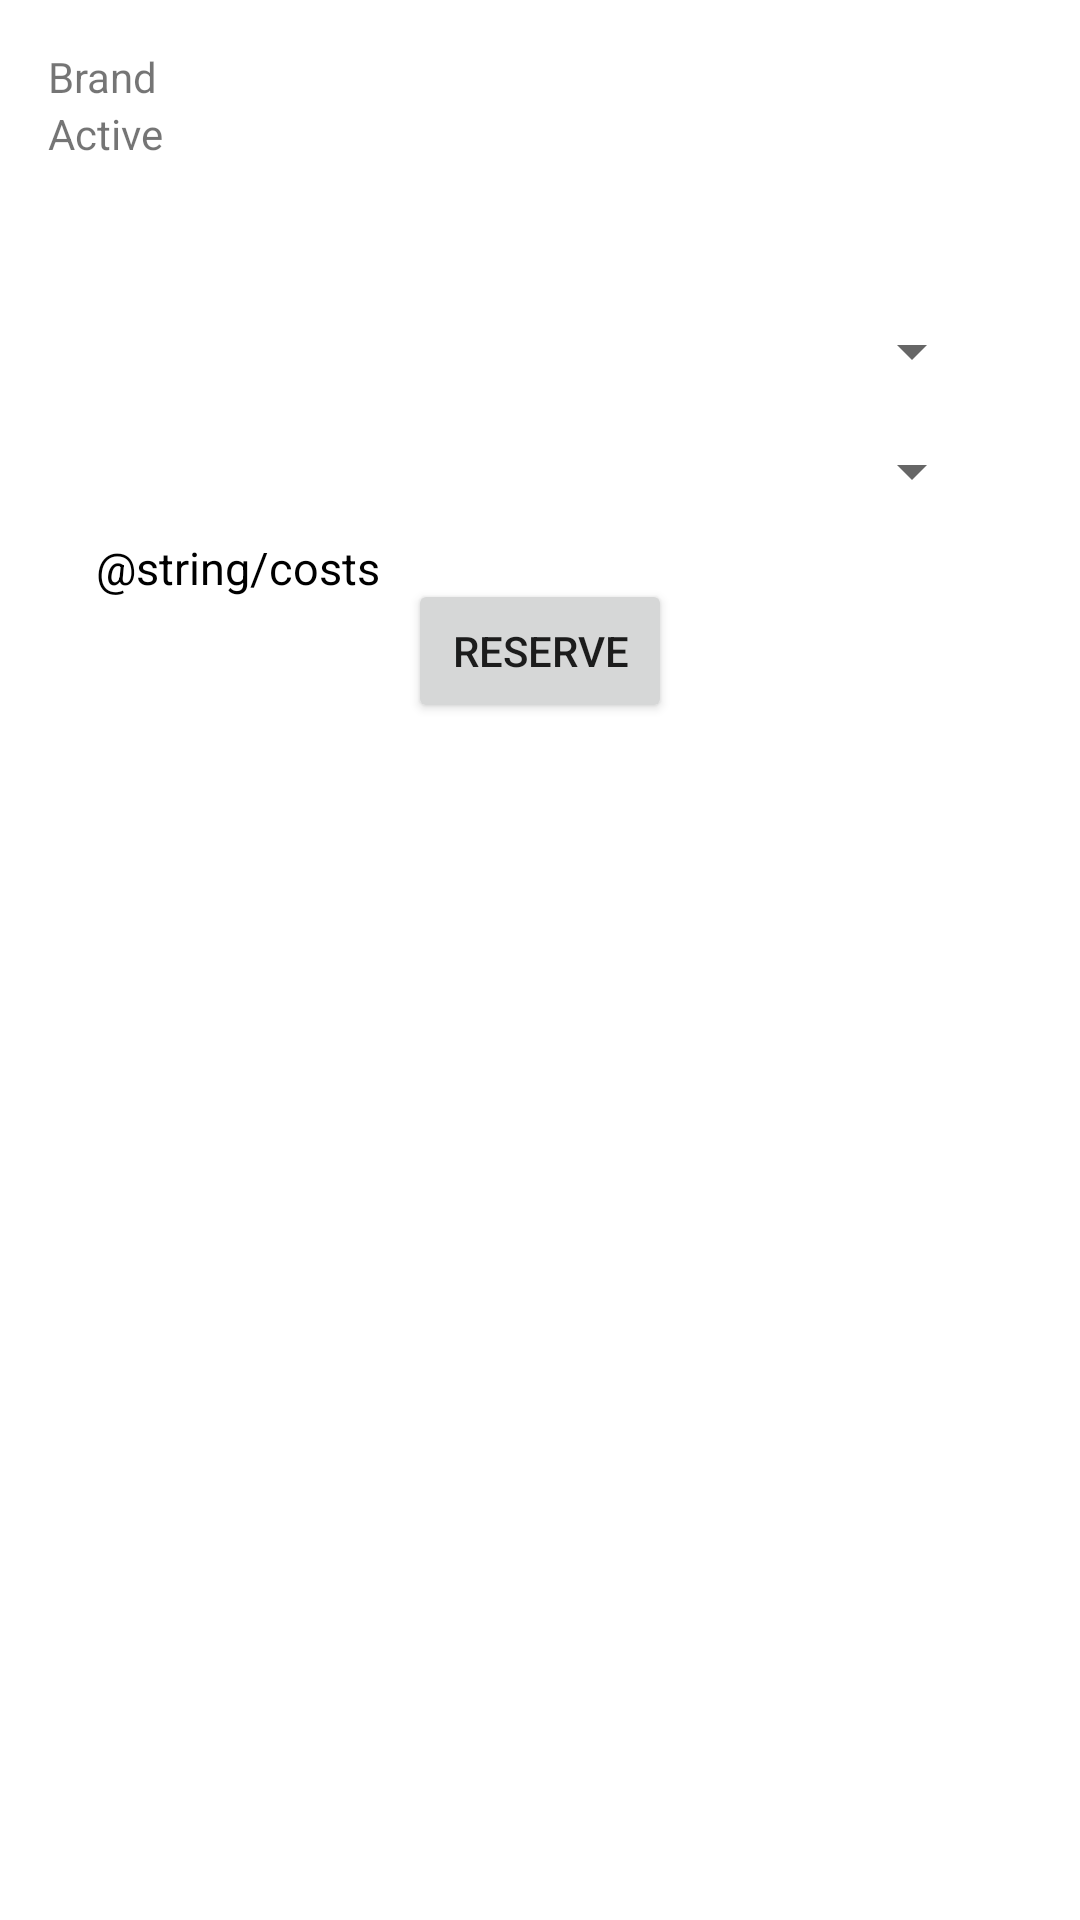

Android layout source for this screen:
<!-- AndroidManifest.xml: application theme Theme.Automaat -->
<!-- res/layout/fragment_create_reservation.xml -->
<?xml version="1.0" encoding="utf-8"?>
<androidx.constraintlayout.widget.ConstraintLayout xmlns:android="http://schemas.android.com/apk/res/android"
    android:layout_width="match_parent"
    android:layout_height="match_parent">

    <LinearLayout
        android:layout_width="match_parent"
        android:layout_height="match_parent"
        android:orientation="vertical"
        android:padding="16dp">

        <TextView
            android:id="@+id/carBrandTitleTextView"
            android:layout_width="match_parent"
            android:layout_height="wrap_content"
            android:text="@string/brand" />

        <TextView
            android:id="@+id/carModelTitleTextView"
            android:layout_width="match_parent"
            android:layout_height="wrap_content"
            android:text="Active" />

        <TextView
            android:id="@+id/rentalStatus"
            android:layout_width="match_parent"
            android:layout_height="wrap_content" />

        <RelativeLayout xmlns:android="http://schemas.android.com/apk/res/android"
            android:layout_width="match_parent"
            android:layout_height="match_parent"
            android:padding="16dp">

            <Spinner
                android:id="@+id/spinnerStartDate"
                android:layout_width="match_parent"
                android:layout_height="wrap_content"
                android:layout_marginTop="16dp" />

            <Spinner
                android:id="@+id/spinnerEndDate"
                android:layout_width="match_parent"
                android:layout_height="wrap_content"
                android:layout_below="@id/spinnerStartDate"
                android:layout_marginTop="16dp" />

            <TextView
                android:id="@+id/euroTextView"
                style="@style/textViewMediumStyle"
                android:layout_width="wrap_content"
                android:layout_height="wrap_content"
                android:layout_marginTop="90dp"
                android:text="@string/costs" />

            <TextView
                android:id="@+id/priceTextView"
                style="@style/textViewMediumStyle"
                android:layout_width="wrap_content"
                android:layout_height="wrap_content"
                android:layout_marginTop="90dp"
                android:layout_toEndOf="@id/euroTextView" />


            <Button
                android:id="@+id/buttonReserve"
                android:layout_width="wrap_content"
                android:layout_height="wrap_content"
                android:layout_below="@id/spinnerEndDate"
                android:layout_centerHorizontal="true"
                android:layout_marginTop="24dp"
                android:text="@string/reserve" />

        </RelativeLayout>

    </LinearLayout>

</androidx.constraintlayout.widget.ConstraintLayout>
<!-- resources referenced by this layout -->
<resources>
  <string name="brand">Brand</string>
  <string name="reserve">Reserve</string>
  <style name="textViewMediumStyle">
          <item name="android:textColor">@color/black</item>
          <item name="android:textSize">15sp</item>
      </style>
  <style name="Theme.Automaat" parent="Theme.MaterialComponents.DayNight.DarkActionBar">
          
          <item name="colorPrimary">@color/purple_500</item>
          <item name="colorPrimaryVariant">@color/purple_700</item>
          <item name="colorOnPrimary">@color/white</item>
          
          <item name="colorSecondary">@color/teal_200</item>
          <item name="colorSecondaryVariant">@color/teal_700</item>
          <item name="colorOnSecondary">@color/black</item>
          
          <item name="android:statusBarColor">?attr/colorPrimaryVariant</item>
          
      </style>
  <color name="black">#FF000000</color>
  <color name="purple_500">#FF6200EE</color>
  <color name="purple_700">#FF3700B3</color>
  <color name="white">#FFFFFFFF</color>
  <color name="teal_200">#FF03DAC5</color>
  <color name="teal_700">#FF018786</color>
</resources>
